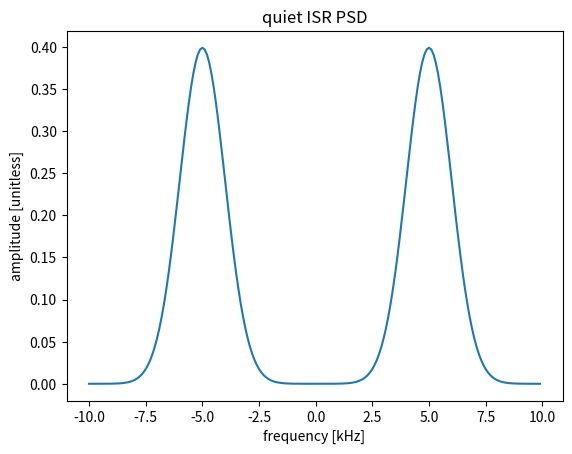

Source code (Python):
#!/usr/bin/env python
"""
generate synthetic ACFs for turbulent plasma scenarios
"""

from numpy import exp,arange,pi,sqrt
from matplotlib.pyplot import figure,show

f0 = [-5,5]
f = arange(-10,10,.1)

def gaussian(x,x0=0, mu=0, sig=1):
    return  1/(sig*sqrt(2*pi)) * exp(-((x-x0) - mu)** 2./(2*sig**2))

def quiet():
    psd = gaussian(f,-5) + gaussian(f,5)

    ax = figure().gca()
    ax.plot(f,psd)
    ax.set_xlabel('frequency [kHz]')
    ax.set_ylabel('amplitude [unitless]')
    ax.set_title('quiet ISR PSD')

if __name__ == '__main__':
    quiet()
    show()
